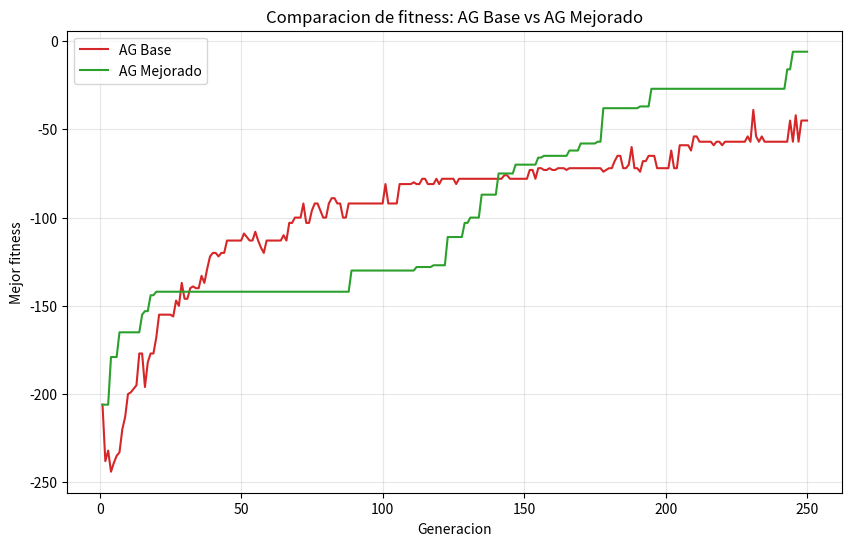

The matplotlib source for this figure:
"""Algoritmo genetico para alineamiento multiple de secuencias de ADN.

Contiene dos versiones del algoritmo (base y mejorada) y una comparacion
de su fitness. Ejecutar con: python algoritmo_genetico.py
"""
import random

import matplotlib
matplotlib.use("Agg")  # backend sin ventana: guarda la grafica como imagen
import matplotlib.pyplot as plt

BASES = "ACGT"


def generar_secuencias(semilla=42, n=6, longitud_ancestro=16):
    """Genera n secuencias de ADN derivadas de un ancestro comun.

    Cada secuencia se obtiene aplicando sustituciones e indels al ancestro.
    Con la misma semilla siempre devuelve el mismo resultado.
    """
    rng = random.Random(semilla)
    ancestro = [rng.choice(BASES) for _ in range(longitud_ancestro)]
    secuencias = []
    for _ in range(n):
        s = list(ancestro)
        for _ in range(rng.randint(2, 3)):          # sustituciones
            i = rng.randrange(len(s))
            s[i] = rng.choice(BASES)
        for _ in range(rng.randint(0, 2)):          # eliminaciones
            if len(s) > 1:
                del s[rng.randrange(len(s))]
        for _ in range(rng.randint(0, 2)):          # inserciones
            s.insert(rng.randrange(len(s) + 1), rng.choice(BASES))
        secuencias.append("".join(s))
    return secuencias


def validar_integridad(individuo, originales):
    """Comprueba que al quitar los gaps de cada fila se recupera la
    secuencia original. Devuelve True solo si todas las filas coinciden.
    """
    if len(individuo) != len(originales):
        return False
    for fila, original in zip(individuo, originales):
        if fila.replace("-", "") != original:
            return False
    return True


def calcular_fitness(individuo):
    """Calcula el fitness de un alineamiento con la suma de pares.

    Por cada par de filas y cada columna: +1 coincidencia, -1 desajuste,
    -2 si una es gap, 0 si ambas son gap. Todas las filas deben tener
    la misma longitud.
    """
    n = len(individuo)
    if n == 0:
        return 0
    longitud = len(individuo[0])
    puntaje = 0
    for i in range(n):
        for j in range(i + 1, n):
            for c in range(longitud):
                a = individuo[i][c]
                b = individuo[j][c]
                if a == "-" and b == "-":
                    puntaje += 0
                elif a == "-" or b == "-":
                    puntaje += -2
                elif a == b:
                    puntaje += 1
                else:
                    puntaje += -1
    return puntaje


def igualar_longitud(individuo):
    """Rellena cada fila con gaps al final hasta que todas midan lo mismo."""
    longitud = max(len(fila) for fila in individuo)
    return [fila + "-" * (longitud - len(fila)) for fila in individuo]


def crear_individuo(originales, longitud, rng):
    """Crea un individuo insertando gaps al azar en cada secuencia hasta
    alcanzar la longitud indicada. 'longitud' debe ser >= la secuencia
    mas larga.
    """
    individuo = []
    for original in originales:
        fila = list(original)
        for _ in range(longitud - len(fila)):
            fila.insert(rng.randrange(len(fila) + 1), "-")
        individuo.append("".join(fila))
    return individuo


def crear_poblacion(originales, tam_poblacion, longitud, rng):
    """Crea una poblacion de individuos aleatorios."""
    return [crear_individuo(originales, longitud, rng)
            for _ in range(tam_poblacion)]


def seleccion_ruleta(poblacion, fitnesses, rng):
    """Selecciona un individuo con probabilidad proporcional a su fitness.

    Los fitness se desplazan para que todos los pesos sean positivos.
    """
    minimo = min(fitnesses)
    pesos = [f - minimo + 1 for f in fitnesses]
    total = sum(pesos)
    r = rng.uniform(0, total)
    acumulado = 0
    for individuo, peso in zip(poblacion, pesos):
        acumulado += peso
        if acumulado >= r:
            return individuo
    return poblacion[-1]


def cruza_un_punto(padre1, padre2, rng):
    """Cruza con un punto de corte sobre las filas: el hijo toma las
    primeras filas de un padre y el resto del otro. Como cada fila se
    copia intacta de un padre, la integridad se conserva.
    """
    n = len(padre1)
    punto = rng.randint(1, n - 1)
    hijo = padre1[:punto] + padre2[punto:]
    return igualar_longitud(hijo)


def mutacion_mover_gap(individuo, rng):
    """Mueve un solo gap a otra posicion dentro de una fila al azar.
    No cambia la longitud de la fila, asi que la integridad se conserva.
    """
    individuo = list(individuo)
    indices_fila = list(range(len(individuo)))
    rng.shuffle(indices_fila)
    for idx in indices_fila:
        fila = list(individuo[idx])
        posiciones_gap = [k for k, ch in enumerate(fila) if ch == "-"]
        if not posiciones_gap:
            continue
        del fila[rng.choice(posiciones_gap)]
        fila.insert(rng.randrange(len(fila) + 1), "-")
        individuo[idx] = "".join(fila)
        return individuo
    return individuo


def ag_base(originales, tam_poblacion=60, generaciones=250,
            prob_mutacion=0.3, semilla=1):
    """Algoritmo genetico BASE (estandar).

    Seleccion por ruleta, cruza de un punto, mutacion que mueve un gap,
    reemplazo generacional y sin elitismo.

    Devuelve (mejor_individuo_encontrado, historial_de_mejor_fitness).
    El historial guarda el mejor fitness de la poblacion en cada generacion.
    """
    rng = random.Random(semilla)
    longitud = max(len(s) for s in originales) + 6
    poblacion = crear_poblacion(originales, tam_poblacion, longitud, rng)
    historial = []
    mejor_global = None
    mejor_fit_global = float("-inf")
    for gen in range(generaciones):
        fitnesses = [calcular_fitness(ind) for ind in poblacion]
        for ind in poblacion:
            if not validar_integridad(ind, originales):
                raise ValueError(
                    f"Integridad violada en AG base, generacion {gen}")
        idx_mejor = max(range(len(poblacion)), key=lambda k: fitnesses[k])
        fit_mejor = fitnesses[idx_mejor]
        historial.append(fit_mejor)
        if fit_mejor > mejor_fit_global:
            mejor_fit_global = fit_mejor
            mejor_global = poblacion[idx_mejor]
        nueva = []
        while len(nueva) < tam_poblacion:
            p1 = seleccion_ruleta(poblacion, fitnesses, rng)
            p2 = seleccion_ruleta(poblacion, fitnesses, rng)
            hijo = cruza_un_punto(p1, p2, rng)
            if rng.random() < prob_mutacion:
                hijo = mutacion_mover_gap(hijo, rng)
            nueva.append(hijo)
        poblacion = nueva
    return mejor_global, historial


def seleccion_torneo(poblacion, fitnesses, rng, tam_torneo=3):
    """Mejora #2: seleccion por torneo. Toma tam_torneo individuos
    distintos al azar y devuelve el de mayor fitness.
    """
    k = min(tam_torneo, len(poblacion))
    indices = rng.sample(range(len(poblacion)), k)
    mejor = max(indices, key=lambda idx: fitnesses[idx])
    return poblacion[mejor]


def cruza_multipunto(padre1, padre2, rng):
    """Mejora #1: cruza con varios puntos de corte (3 a 5) sobre las
    filas, tomando segmentos alternados de cada padre. Cada fila se copia
    intacta de un padre, asi que la integridad se conserva.
    """
    n = len(padre1)
    max_cortes = min(5, n - 1)
    num_cortes = rng.randint(min(3, max_cortes), max_cortes)
    puntos = sorted(rng.sample(range(1, n), num_cortes))
    hijo = []
    usar_padre1 = True
    inicio = 0
    for punto in puntos + [n]:
        fuente = padre1 if usar_padre1 else padre2
        hijo.extend(fuente[inicio:punto])
        inicio = punto
        usar_padre1 = not usar_padre1
    return igualar_longitud(hijo)


def insertar_bloque_gaps(individuo, rng, tam_bloque=3):
    """Inserta un bloque de gaps en una fila al azar. Las demas filas se
    rellenan con gaps finales para igualar la longitud.
    """
    individuo = list(individuo)
    idx = rng.randrange(len(individuo))
    fila = list(individuo[idx])
    pos = rng.randrange(len(fila) + 1)
    for _ in range(tam_bloque):
        fila.insert(pos, "-")
    individuo[idx] = "".join(fila)
    return igualar_longitud(individuo)


def mover_bloque_gaps(individuo, rng, tam_bloque=3):
    """Mueve un bloque contiguo de gaps a otra posicion dentro de la
    misma fila. No cambia la longitud de la fila.
    """
    individuo = list(individuo)
    indices = list(range(len(individuo)))
    rng.shuffle(indices)
    for idx in indices:
        fila = individuo[idx]
        bloques = []
        k = 0
        while k < len(fila):
            if fila[k] == "-":
                inicio = k
                while k < len(fila) and fila[k] == "-":
                    k += 1
                bloques.append((inicio, k - inicio))
            else:
                k += 1
        if not bloques:
            continue
        inicio, longitud = rng.choice(bloques)
        mover = min(tam_bloque, longitud)
        lista = list(fila)
        del lista[inicio:inicio + mover]
        nueva_pos = rng.randrange(len(lista) + 1)
        for _ in range(mover):
            lista.insert(nueva_pos, "-")
        individuo[idx] = "".join(lista)
        return individuo
    return individuo


def eliminar_columnas_gaps(individuo):
    """Elimina las columnas que son gap en todas las filas (compactacion)."""
    individuo = igualar_longitud(individuo)
    longitud = len(individuo[0])
    quitar = {c for c in range(longitud)
              if all(fila[c] == "-" for fila in individuo)}
    if not quitar:
        return individuo
    return ["".join(ch for c, ch in enumerate(fila) if c not in quitar)
            for fila in individuo]


def mutacion_bloques(individuo, rng, longitud_maxima):
    """Mejora #4: mutacion por bloques de gaps. Elige al azar entre
    insertar un bloque, mover un bloque o eliminar columnas de solo gaps.
    Si el individuo ya alcanzo longitud_maxima, compacta en lugar de
    insertar para no crecer sin control.
    """
    operacion = rng.choice(["insertar", "mover", "eliminar"])
    longitud_actual = max(len(f) for f in individuo)
    # insertar_bloque_gaps anade 3 gaps: si eso superaria el limite, compactar
    if operacion == "insertar" and longitud_actual + 3 > longitud_maxima:
        operacion = "eliminar"
    if operacion == "insertar":
        return insertar_bloque_gaps(individuo, rng)
    if operacion == "mover":
        return mover_bloque_gaps(individuo, rng)
    return eliminar_columnas_gaps(individuo)


def ag_mejorado(originales, tam_poblacion=60, generaciones=250,
                prob_mutacion=0.3, semilla=1, num_elite=4,
                tam_torneo=3, paciencia=20):
    """Algoritmo genetico MEJORADO con seis mejoras:

    1. Cruza multipunto (3 a 5 puntos de corte).
    2. Seleccion por torneo.
    3. Criterio de eliminacion: solo la mejor mitad se reproduce.
    4. Mutacion por bloques de gaps.
    5. Inmigrantes aleatorios cuando hay estancamiento.
    6. Elitismo: los mejores pasan intactos y tienen cruza garantizada.

    Devuelve (mejor_individuo_encontrado, historial_de_mejor_fitness).
    """
    rng = random.Random(semilla)
    longitud_inicial = max(len(s) for s in originales) + 6
    longitud_maxima = 2 * longitud_inicial
    poblacion = crear_poblacion(originales, tam_poblacion,
                                longitud_inicial, rng)
    historial = []
    mejor_global = None
    mejor_fit_global = float("-inf")
    generaciones_sin_mejora = 0
    for gen in range(generaciones):
        fitnesses = [calcular_fitness(ind) for ind in poblacion]
        for ind in poblacion:
            if not validar_integridad(ind, originales):
                raise ValueError(
                    f"Integridad violada en AG mejorado, generacion {gen}")
        # ordenar la poblacion de mejor a peor fitness
        orden = sorted(range(len(poblacion)),
                       key=lambda k: fitnesses[k], reverse=True)
        poblacion = [poblacion[k] for k in orden]
        fitnesses = [fitnesses[k] for k in orden]
        fit_mejor = fitnesses[0]
        historial.append(fit_mejor)
        if fit_mejor > mejor_fit_global:
            mejor_fit_global = fit_mejor
            mejor_global = poblacion[0]
            generaciones_sin_mejora = 0
        else:
            generaciones_sin_mejora += 1
        # Mejora #3: solo la mejor mitad se usa como reserva de padres
        reserva = poblacion[:max(2, tam_poblacion // 2)]
        reserva_fit = fitnesses[:len(reserva)]
        # Mejora #6: elitismo - los mejores pasan intactos
        nueva = list(poblacion[:num_elite])
        # Mejora #6: cada elite tiene cruza garantizada
        for elite in poblacion[:num_elite]:
            pareja = seleccion_torneo(reserva, reserva_fit, rng, tam_torneo)
            hijo = cruza_multipunto(elite, pareja, rng)
            if rng.random() < prob_mutacion:
                hijo = mutacion_bloques(hijo, rng, longitud_maxima)
            nueva.append(hijo)
        # Mejora #5: inmigrantes aleatorios si hay estancamiento
        if generaciones_sin_mejora >= paciencia:
            for _ in range(tam_poblacion // 5):
                nueva.append(crear_individuo(originales,
                                             longitud_inicial, rng))
            generaciones_sin_mejora = 0
        # rellenar el resto con cruza y mutacion
        while len(nueva) < tam_poblacion:
            p1 = seleccion_torneo(reserva, reserva_fit, rng, tam_torneo)
            p2 = seleccion_torneo(reserva, reserva_fit, rng, tam_torneo)
            hijo = cruza_multipunto(p1, p2, rng)
            if rng.random() < prob_mutacion:
                hijo = mutacion_bloques(hijo, rng, longitud_maxima)
            nueva.append(hijo)
        poblacion = nueva[:tam_poblacion]
    return mejor_global, historial


def mostrar_resultado(nombre, individuo, originales):
    """Imprime el fitness, el alineamiento y la validacion de integridad.

    Compacta el alineamiento (quita columnas de solo gaps) antes de
    mostrarlo: esas columnas no aportan al fitness y solo estorban a la
    lectura. Quitarlas no altera el fitness ni la integridad.
    """
    individuo = eliminar_columnas_gaps(individuo)
    print(f"--- {nombre} ---")
    print(f"  Fitness: {calcular_fitness(individuo)}")
    print("  Alineamiento:")
    for i, fila in enumerate(individuo):
        print(f"    S{i + 1}: {fila}")
    ok = validar_integridad(individuo, originales)
    print(f"  Validacion de integridad: {'CORRECTA' if ok else 'FALLIDA'}")
    print()


def graficar(hist_base, hist_mejorado, archivo):
    """Genera la grafica de comparacion del fitness y la guarda."""
    plt.figure(figsize=(10, 6))
    plt.plot(range(1, len(hist_base) + 1), hist_base,
             label="AG Base", color="#d62728")
    plt.plot(range(1, len(hist_mejorado) + 1), hist_mejorado,
             label="AG Mejorado", color="#2ca02c")
    plt.xlabel("Generacion")
    plt.ylabel("Mejor fitness")
    plt.title("Comparacion de fitness: AG Base vs AG Mejorado")
    plt.legend()
    plt.grid(True, alpha=0.3)
    plt.savefig(archivo, dpi=120, bbox_inches="tight")
    plt.close()
    print(f"Grafica guardada en: {archivo}")


def comparar(semilla_datos=42, semilla_ag=1, tam_poblacion=60,
             generaciones=250, archivo="comparacion_fitness.png"):
    """Ejecuta el AG base y el mejorado con los mismos datos y parametros,
    imprime los resultados y genera la grafica de comparacion.

    Devuelve (historial_base, historial_mejorado).
    """
    originales = generar_secuencias(semilla_datos)
    print("Secuencias de ADN generadas:")
    for i, s in enumerate(originales):
        print(f"  S{i + 1}: {s}")
    print()

    mejor_base, hist_base = ag_base(originales, tam_poblacion,
                                    generaciones, semilla=semilla_ag)
    mostrar_resultado("AG BASE", mejor_base, originales)

    mejor_mej, hist_mej = ag_mejorado(originales, tam_poblacion,
                                      generaciones, semilla=semilla_ag)
    mostrar_resultado("AG MEJORADO", mejor_mej, originales)

    fit_base = calcular_fitness(igualar_longitud(mejor_base))
    fit_mej = calcular_fitness(igualar_longitud(mejor_mej))
    if fit_base != 0:
        mejora = (fit_mej - fit_base) / abs(fit_base) * 100
        texto_mejora = f"{mejora:+.1f}%"
    else:
        texto_mejora = "no calculable (fitness base = 0)"
    print("=== COMPARACION ===")
    print(f"  Fitness AG Base:     {fit_base}")
    print(f"  Fitness AG Mejorado: {fit_mej}")
    print(f"  Mejora: {texto_mejora}")
    print()

    graficar(hist_base, hist_mej, archivo)
    return hist_base, hist_mej


if __name__ == "__main__":
    comparar()
